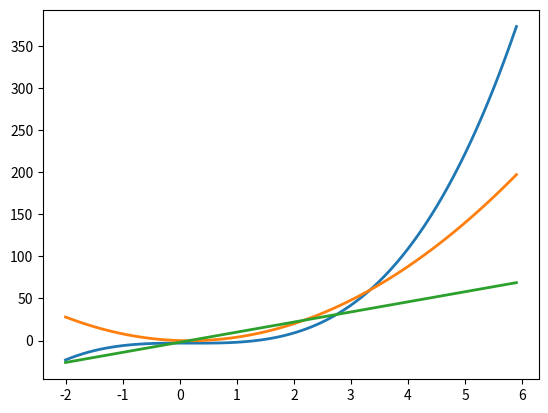

The matplotlib source for this figure:
# -*- coding: utf-8 -*-
"""
Created on Thu Jan 28 14:13:52 2016

@author: Guillermo1
"""

import numpy as np
import matplotlib.pyplot as plt


def S(t):
    return 2*t**3-t**2-3
def v(t):
    return 6*t**2-2*t
def a(t):
    return 12*t-2
t=np.arange(-2,6,0.1)
plt.plot(t,S(t),t,v(t),t,a(t),linewidth=2)
plt.show()